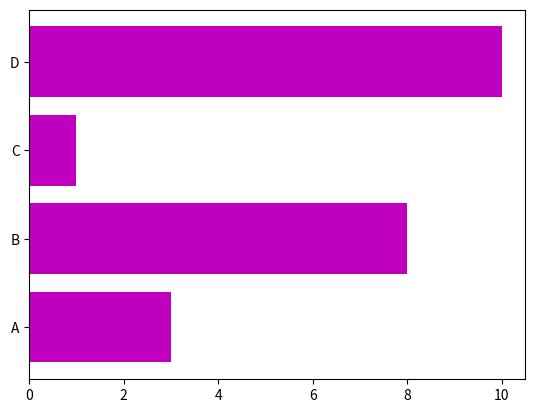

Source code (Python):
import matplotlib.pyplot as plt
import numpy as np

x = np.array(["A","B","C","D"])

y = np.array([3,8,1,10])

plt.barh(x,y,color = 'm')
plt.show()
